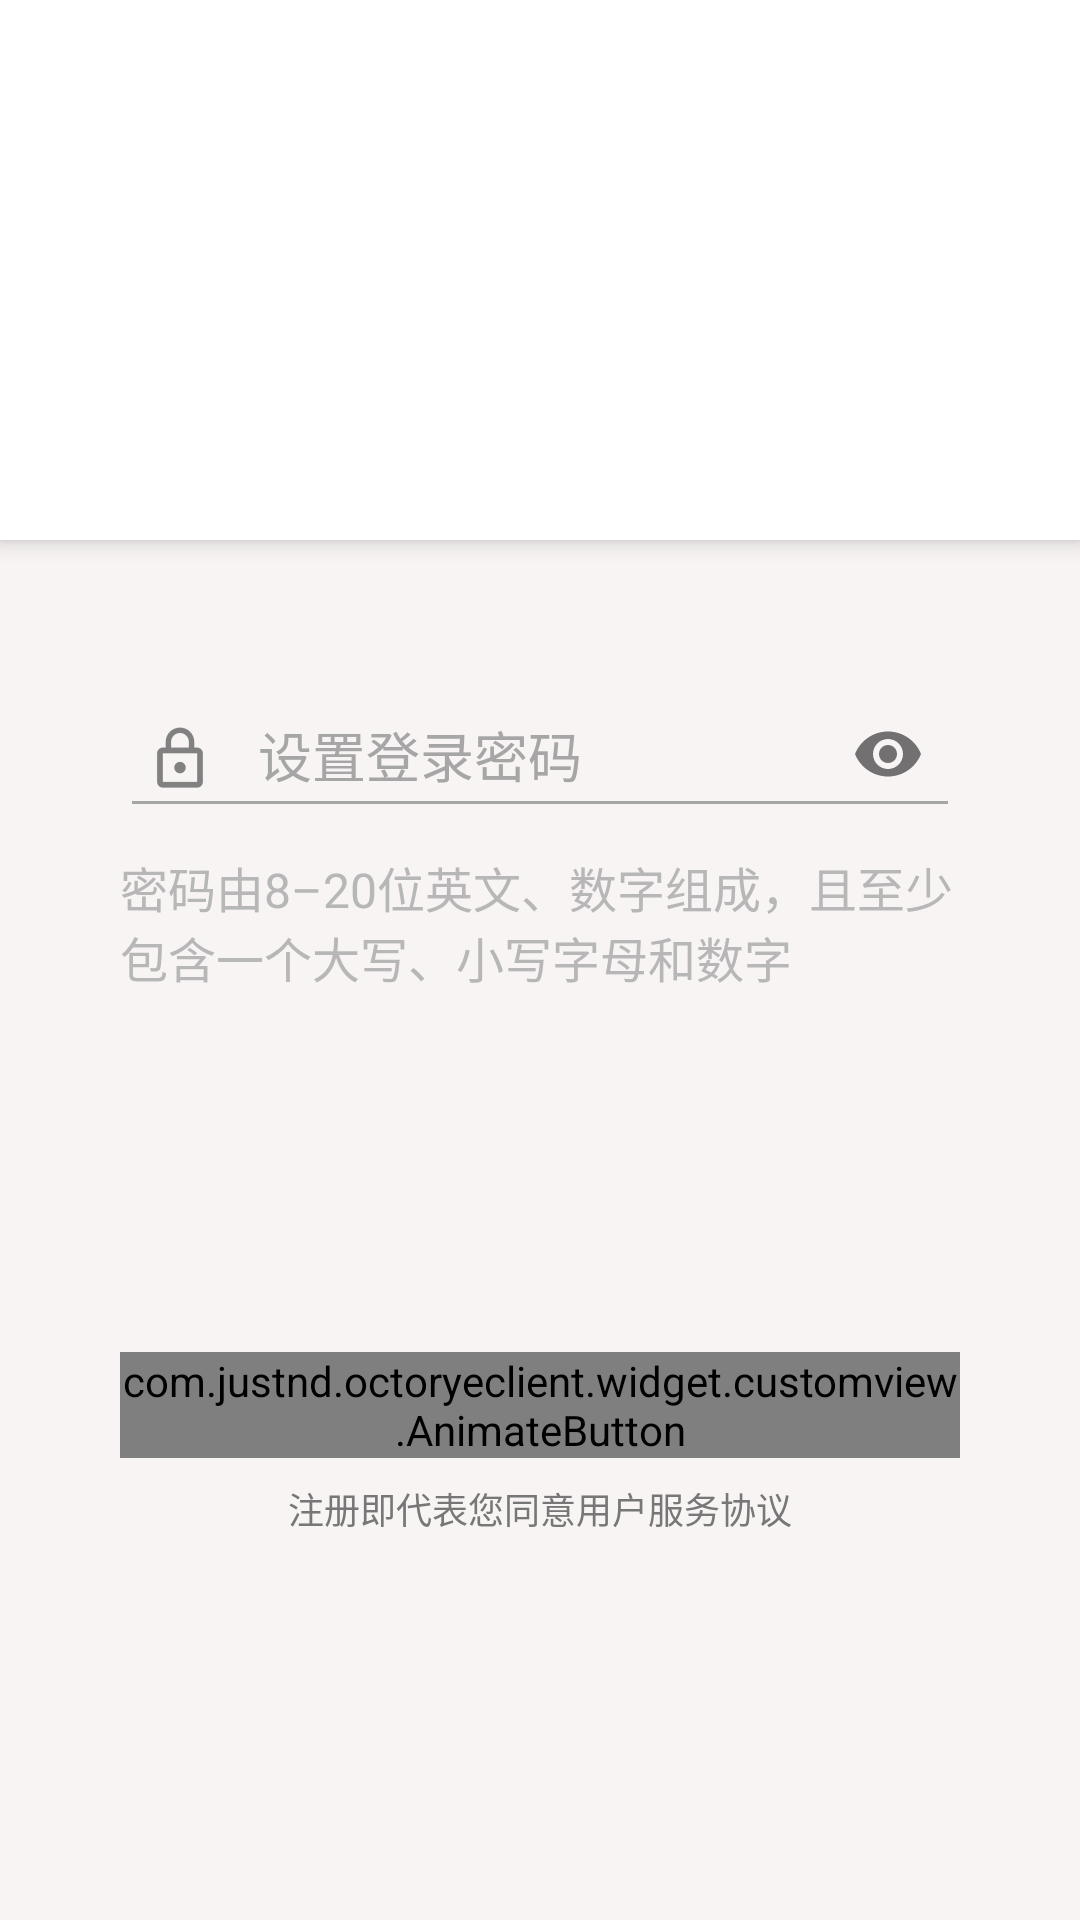

Layout XML and referenced resources for this Android screen:
<!-- AndroidManifest.xml: application theme AppTheme -->
<!-- res/layout/activity_sign_up_confirm.xml -->
<?xml version="1.0" encoding="utf-8"?>
<android.support.design.widget.CoordinatorLayout xmlns:android="http://schemas.android.com/apk/res/android"
    xmlns:app="http://schemas.android.com/apk/res-auto"
    android:layout_width="match_parent"
    android:layout_height="match_parent"
    android:fitsSystemWindows="true"
    android:orientation="vertical">

    <android.support.design.widget.AppBarLayout
        android:id="@+id/app_bar_layout"
        android:layout_width="match_parent"
        android:layout_height="wrap_content"
        android:fitsSystemWindows="true">

        <android.support.design.widget.CollapsingToolbarLayout
            android:layout_width="match_parent"
            android:layout_height="@dimen/sign_up_title_image_height"
            android:fitsSystemWindows="true"
            android:theme="@style/ThemeOverlay.AppCompat.Dark.ActionBar"
            app:contentScrim="?attr/colorPrimary"
            app:expandedTitleTextAppearance="@style/CollapsingToolbarTitleStyle.About">

            <FrameLayout
                android:layout_width="match_parent"
                android:layout_height="@dimen/sign_up_title_image_height"
                android:background="@android:color/background_light"
                android:fitsSystemWindows="true"
                android:gravity="center">

                <ImageView
                    android:id="@+id/sign_up_confirm_title_image"
                    android:layout_width="match_parent"
                    android:layout_height="match_parent"
                    android:scaleType="center"
                    app:layout_collapseMode="parallax"
                    app:layout_collapseParallaxMultiplier="0.7" />

            </FrameLayout>

            <android.support.v7.widget.Toolbar
                android:id="@+id/sign_up_confirm_toolbar"
                android:layout_width="match_parent"
                android:layout_height="@dimen/default_toolbar_height"
                android:minHeight="@dimen/default_toolbar_height"
                app:layout_collapseMode="pin"
                app:layout_scrollFlags="scroll|exitUntilCollapsed"
                app:popupTheme="@style/ThemeOverlay.AppCompat.Light" />

        </android.support.design.widget.CollapsingToolbarLayout>

    </android.support.design.widget.AppBarLayout>

    <LinearLayout
        android:id="@+id/ab_container"
        android:layout_width="match_parent"
        android:layout_height="wrap_content"
        android:orientation="vertical"
        android:paddingLeft="@dimen/sign_up_confirm_horizontal_margin"
        android:paddingTop="@dimen/activity_vertical_margin"
        android:paddingRight="@dimen/sign_up_confirm_horizontal_margin"
        android:paddingBottom="@dimen/activity_vertical_margin"
        app:layout_behavior="@string/appbar_scrolling_view_behavior"
        app:layout_scrollFlags="scroll">

        
        <ProgressBar
            android:id="@+id/sign_up_confirm_progress"
            style="?android:attr/progressBarStyleLarge"
            android:layout_width="wrap_content"
            android:layout_height="wrap_content"
            android:layout_gravity="center"
            android:layout_marginBottom="8dp"
            android:visibility="gone" />

        <ScrollView
            android:id="@+id/sign_up_confirm_scrollView"
            android:layout_width="match_parent"
            android:layout_height="match_parent">

            <LinearLayout
                android:id="@+id/sign_up_confirm_form"
                android:layout_width="match_parent"
                android:layout_height="wrap_content"
                android:layout_marginTop="@dimen/sign_up_vertical_margin"
                android:orientation="vertical">

                <android.support.design.widget.TextInputLayout
                    android:id="@+id/pass_layout"
                    android:layout_width="match_parent"
                    android:layout_height="wrap_content"
                    android:orientation="horizontal"
                    android:theme="@style/CustomEditTextTheme"
                    app:passwordToggleDrawable="@drawable/selector_visibility"
                    app:passwordToggleEnabled="true">

                    <EditText
                        android:id="@+id/pass"
                        android:layout_width="match_parent"
                        android:layout_height="wrap_content"
                        android:drawableStart="@drawable/ic_lock"
                        android:drawablePadding="@dimen/drawable_padding_size"
                        android:hint="@string/prompt_pass"
                        android:imeActionId="6"
                        android:imeActionLabel="@string/action_sign_in_short"
                        android:imeOptions="actionUnspecified"
                        android:inputType="textPassword"
                        android:maxLength="20"
                        android:maxLines="1"
                        android:singleLine="true" />

                </android.support.design.widget.TextInputLayout>

                <TextView
                    android:layout_width="match_parent"
                    android:layout_height="wrap_content"
                    android:layout_marginTop="@dimen/default_general_margin"
                    android:text="@string/tip_set_pass"
                    android:textColor="@color/font_tint_2"
                    android:textSize="@dimen/default_text_size" />

                
                
                
                
                
                
                
                
                


                <com.justnd.octoryeclient.widget.customview.AnimateButton
                    android:id="@+id/sign_up_btn"
                    style="?android:textAppearanceSmall"
                    android:layout_width="match_parent"
                    android:layout_height="wrap_content"
                    android:layout_marginTop="@dimen/sign_up_confirm_btn_margin_top"
                    android:text="@string/action_sign_up"
                    android:textSize="@dimen/next_button_text_size"
                    android:textStyle="bold" />

                <TextView
                    android:id="@+id/user_service_agreement"
                    android:layout_width="match_parent"
                    android:layout_height="wrap_content"
                    android:layout_gravity="center"
                    android:layout_marginTop="@dimen/default_general_margin"
                    android:gravity="center"
                    android:text="@string/sign_up_user_service_agreement"
                    android:textColor="@color/font_tint"
                    android:textSize="@dimen/agreement_text_size" />

            </LinearLayout>
        </ScrollView>
    </LinearLayout>

</android.support.design.widget.CoordinatorLayout>
<!-- resources referenced by this layout -->
<resources>
  <color name="font_tint">#777777</color>
  <color name="font_tint_2">#B7B7B7</color>
  <dimen name="activity_vertical_margin">16dp</dimen>
  <dimen name="agreement_text_size">12sp</dimen>
  <dimen name="default_general_margin">8dp</dimen>
  <dimen name="default_text_size">16sp</dimen>
  <dimen name="default_toolbar_height">46dp</dimen>
  <dimen name="drawable_padding_size">10dp</dimen>
  <dimen name="next_button_text_size">18sp</dimen>
  <dimen name="sign_up_confirm_btn_margin_top">120dp</dimen>
  <dimen name="sign_up_confirm_horizontal_margin">40dp</dimen>
  <dimen name="sign_up_title_image_height">180dp</dimen>
  <dimen name="sign_up_vertical_margin">20dp</dimen>
  <!-- drawable ic_lock: png bitmap (drawable-hdpi, 538 bytes) -->
  <string name="action_sign_in_short">确定</string>
  <string name="action_sign_up">注册</string>
  <string name="prompt_pass">设置登录密码</string>
  <string name="sign_up_user_service_agreement">注册即代表您同意用户服务协议</string>
  <string name="tip_set_pass">密码由8–20位英文、数字组成，且至少包含一个大写、小写字母和数字</string>
  <style name="CollapsingToolbarTitleStyle.About" parent="@android:style/TextAppearance">
          <item name="android:textColor">@android:color/transparent</item>
      </style>
  <style name="CustomEditTextTheme" parent="Theme.AppCompat.Light">
          <item name="colorAccent">@color/font_normal</item>
          <item name="android:textColorHint">@color/edit_text_normal</item>
          <item name="colorControlNormal">@color/edit_text_normal</item>
          <item name="colorControlActivated">@color/edit_text_activated</item>
          <item name="colorControlHighlight">@color/white</item>
          <item name="android:windowTranslucentStatus">true</item>
      </style>
  <style name="AppTheme" parent="Theme.AppCompat.NoActionBar">
          
          <item name="colorPrimary">@color/colorBackground</item>
          <item name="colorPrimaryDark">@color/colorPrimaryDark</item>
          <item name="colorAccent">@color/colorAccent</item>
          <item name="android:colorBackground">@color/background_light</item>
          <item name="android:colorForeground">@android:color/background_dark</item>
          <item name="android:textColorPrimary">@android:color/widget_edittext_dark</item>
          <item name="android:textColor">@android:color/widget_edittext_dark</item>
      </style>
  <color name="font_normal">#555555</color>
  <color name="edit_text_normal">#A6A6A6</color>
  <color name="edit_text_activated">#696969</color>
  <color name="white">#FFFFFF</color>
  <color name="colorBackground">#2196f3</color>
  <color name="colorPrimaryDark">#303F9F</color>
  <color name="colorAccent">#ff6d00</color>
  <color name="background_light">#f8f4f4</color>
</resources>
